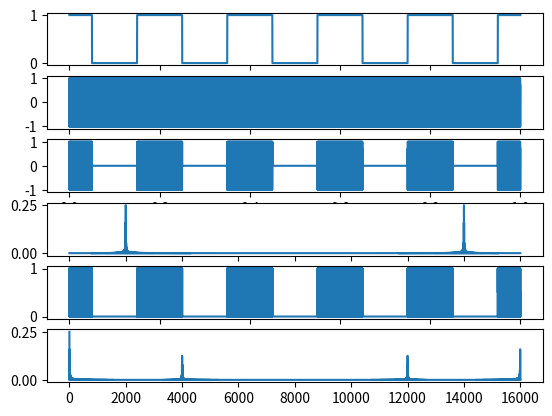

Here is the Python script that generated this plot:
import numpy as np
import matplotlib.pyplot as plt
from scipy.fftpack import fft,ifft
import copy
#import wave

#from sympy import *

def gen(t, fc, sample_rate):
    x = np.arange(0, t, 1/sample_rate) 
    zb = 2 * np.pi * x * fc
    signal = x
    y = 0.5*np.sin(zb+signal)
    return (x,y);

def gen_iqtest2(t, fc, sample_rate):

    x = np.arange(0, t, 1/sample_rate) 
    
    Ac = 1
    fc = 50
    i = np.ones(len(x));
    q = np.ones(len(x));

    c = (Ac*np.cos(2*np.pi*fc*x));
    cc = (Ac*np.sin(2*np.pi*fc*x));

    
    for ii in range(len(x)):
        if (ii < int((len(x)/4)*1)):
            i[ii] = 1;
            q[ii] = 1;
        elif (ii < int((len(x)/4)*2)):
            i[ii] = 1;
            q[ii] = -1;
        elif (ii < int((len(x)/4)*3)):
            i[ii] = 0.5;
            q[ii] = 1;
        else:
            i[ii] = 0.5;
            q[ii] = 0.5;
    

    y = ((c) * (i)) - ((cc) * (q));


    plt.subplot(311)
    plt.plot(x,c)   
    plt.subplot(312)
    plt.plot(x,y)   


    fft_y=fft(y)
    fft_y=abs(fft_y)
    fft_y=fft_y/len(x)
    print(sample_rate, len(x))
    fft_x=np.linspace(0, sample_rate-1, len(x))

    plt.subplot(313)
    plt.plot(fft_x,fft_y)

    plt.show()
    return (x,y)

def gen_iqtest(t, fc, sample_rate):

    x = np.arange(0, t, 1/sample_rate) 
    
    Ac = 1
    fc = 50

    Ai = 1
    fi = 5
    Aq = 1
    fq = 5

    c = (Ac*np.cos(2*np.pi*fc*x));
    i = (Ai*np.cos(2*np.pi*fi*x));


    cc = (Ac*np.sin(2*np.pi*fc*x));
    q = (Aq*np.sin(2*np.pi*fq*x));

    y = ((c) * (i)) + ((cc) * (q));


    plt.subplot(411)
    plt.plot(x,c)   
    plt.subplot(412)
    plt.plot(x,q)   
    plt.subplot(413)
    plt.plot(x,y)   


    fft_y=fft(y)
    fft_y=abs(fft_y)
    fft_y=fft_y/len(x)
    print(sample_rate, len(x))
    fft_x=np.linspace(0, sample_rate-1, len(x))

    plt.subplot(414)
    plt.plot(fft_x,fft_y)

    plt.show()
    return (x,y)

def gen_am(t, fc, sample_rate):
    x = np.arange(0, t, 1/sample_rate) 
    
    A0 = 0;
    Am = 1;
    fm = 5;

    Ac = 1;
    fc = 2000;

    m = (Am*np.cos(2*np.pi*fm*x));

    
    for ii in range(len(m)):
        if (m[ii] > 0):
            m[ii] = Am;
        else:
            m[ii] = 0;
    

    c = (Ac*np.cos(2*np.pi*fc*x));
    y = (A0+m)*c;

    plt.subplot(611)
    plt.plot(x,m)   
    plt.subplot(612)
    plt.plot(x,c)   
    plt.subplot(613)
    plt.plot(x,y)   


    fft_y=fft(y)
    fft_y=abs(fft_y)
    fft_y=fft_y/len(x)
    print(sample_rate, len(x))
    fft_x=np.linspace(0, sample_rate-1, len(x))

    plt.subplot(614)
    plt.plot(fft_x,fft_y)

    # 解调

    yj = y * c
    plt.subplot(615)
    plt.plot(x,yj)   

    fft_yj=fft(yj)
    fft_yj=abs(fft_yj)
    fft_yj=fft_yj/len(x)
    plt.subplot(616)
    plt.plot(fft_x,fft_yj)

    plt.show();

    return (x,y);



# am ssb dsb 测试
def gen_am_lb(t, fc, sample_rate):
    x = np.arange(0, t, 1/sample_rate) 
    
    A0 = 1;
    Am = 1;
    fm = 5;

    Ac = 1;
    fc = 2000;

    m = (Am*np.cos(2*np.pi*fm*x));

    '''
    for ii in range(len(m)):
        if (m[ii] > 0):
            m[ii] = Am;
        else:
            m[ii] = -Am;
    '''

    c = (Ac*np.cos(2*np.pi*fc*x));
    y = (A0+m)*c;

    plt.subplot(611)
    plt.plot(x,m)   
    plt.subplot(612)
    plt.plot(x,c)   
    plt.subplot(613)
    plt.plot(x,y)   


    fft_y=fft(y)
    fft_y=abs(fft_y)
    fft_y=fft_y/len(x)
    print(sample_rate, len(x))
    fft_x=np.linspace(0, sample_rate-1, len(x))

    plt.subplot(614)
    plt.plot(fft_x,fft_y)

    # 滤波 fft方式
    filter_y1 = copy.deepcopy(fft_y)
    filter_y1 = filter_y1 * len(x)

    for i in range(len(x)):
        if (i >= 8000):
            filter_y1[i] = 0;
    
    for i in range(int(len(x)/2)):
        if (i > 1998):
            filter_y1[i] = 0;
    


    filter_y1_src = ifft(filter_y1);
    filter_y1_src = filter_y1_src.real * 2;


    print(filter_y1_src[0:5])
    plt.subplot(615)
    plt.plot(x,filter_y1_src)


    fft_y=fft(filter_y1_src)
    fft_y=abs(fft_y)
    fft_y=fft_y/len(x)

    plt.subplot(616)
    plt.plot(fft_x,fft_y)


    plt.show();

    return (x,y);


# 解调 + 滤波
def gen_am_jt(t, fc, sample_rate):
    x = np.arange(0, t, 1/sample_rate) 
    
    A0 = 1;
    Am = 1;
    fm = 5;

    Ac = 1;
    fc = 2000;

    m = (Am*np.cos(2*np.pi*fm*x));

    '''
    for ii in range(len(m)):
        if (m[ii] > 0):
            m[ii] = Am;
        else:
            m[ii] = -Am;
    '''

    c = (Ac*np.cos(2*np.pi*fc*x));
    y = (A0+m)*c;

    plt.subplot(611)
    plt.plot(x,m)   
    plt.subplot(612)
    plt.plot(x,c)   
    plt.subplot(613)
    plt.plot(x,y)   


    fft_y=fft(y)
    fft_y=abs(fft_y)
    fft_y=fft_y/len(x)
    print(sample_rate, len(x))
    fft_x=np.linspace(0, sample_rate-1, len(x))

    plt.subplot(614)
    plt.plot(fft_x,fft_y)


    yj = y * c

    fft_yj=fft(yj)
    fft_yj=abs(fft_yj)
    fft_yj=fft_yj/len(x)

    # 滤波 fft方式
    filter_y1 = copy.deepcopy(fft_yj)
    filter_y1 = filter_y1 * len(x)

    for i in range(len(x)):
        if (i >= 8000):
            filter_y1[i] = 0;
    
    for i in range(int(len(x)/2)):
        if (i > 50):
            filter_y1[i] = 0;
    


    filter_y1_src = ifft(filter_y1);
    filter_y1_src = filter_y1_src.real * 2;

    plt.subplot(615)
    plt.plot(x,filter_y1_src)


    fft_y=fft(filter_y1_src)
    fft_y=abs(fft_y)
    fft_y=fft_y/len(x)

    plt.subplot(616)
    plt.plot(fft_x,fft_y)


    plt.show();

    return (x,y);

# 采样率
if __name__=="__main__":
    #x,y = gen_iqtest2(1,1,16000)
    x,y = gen_am(1,1,16000)